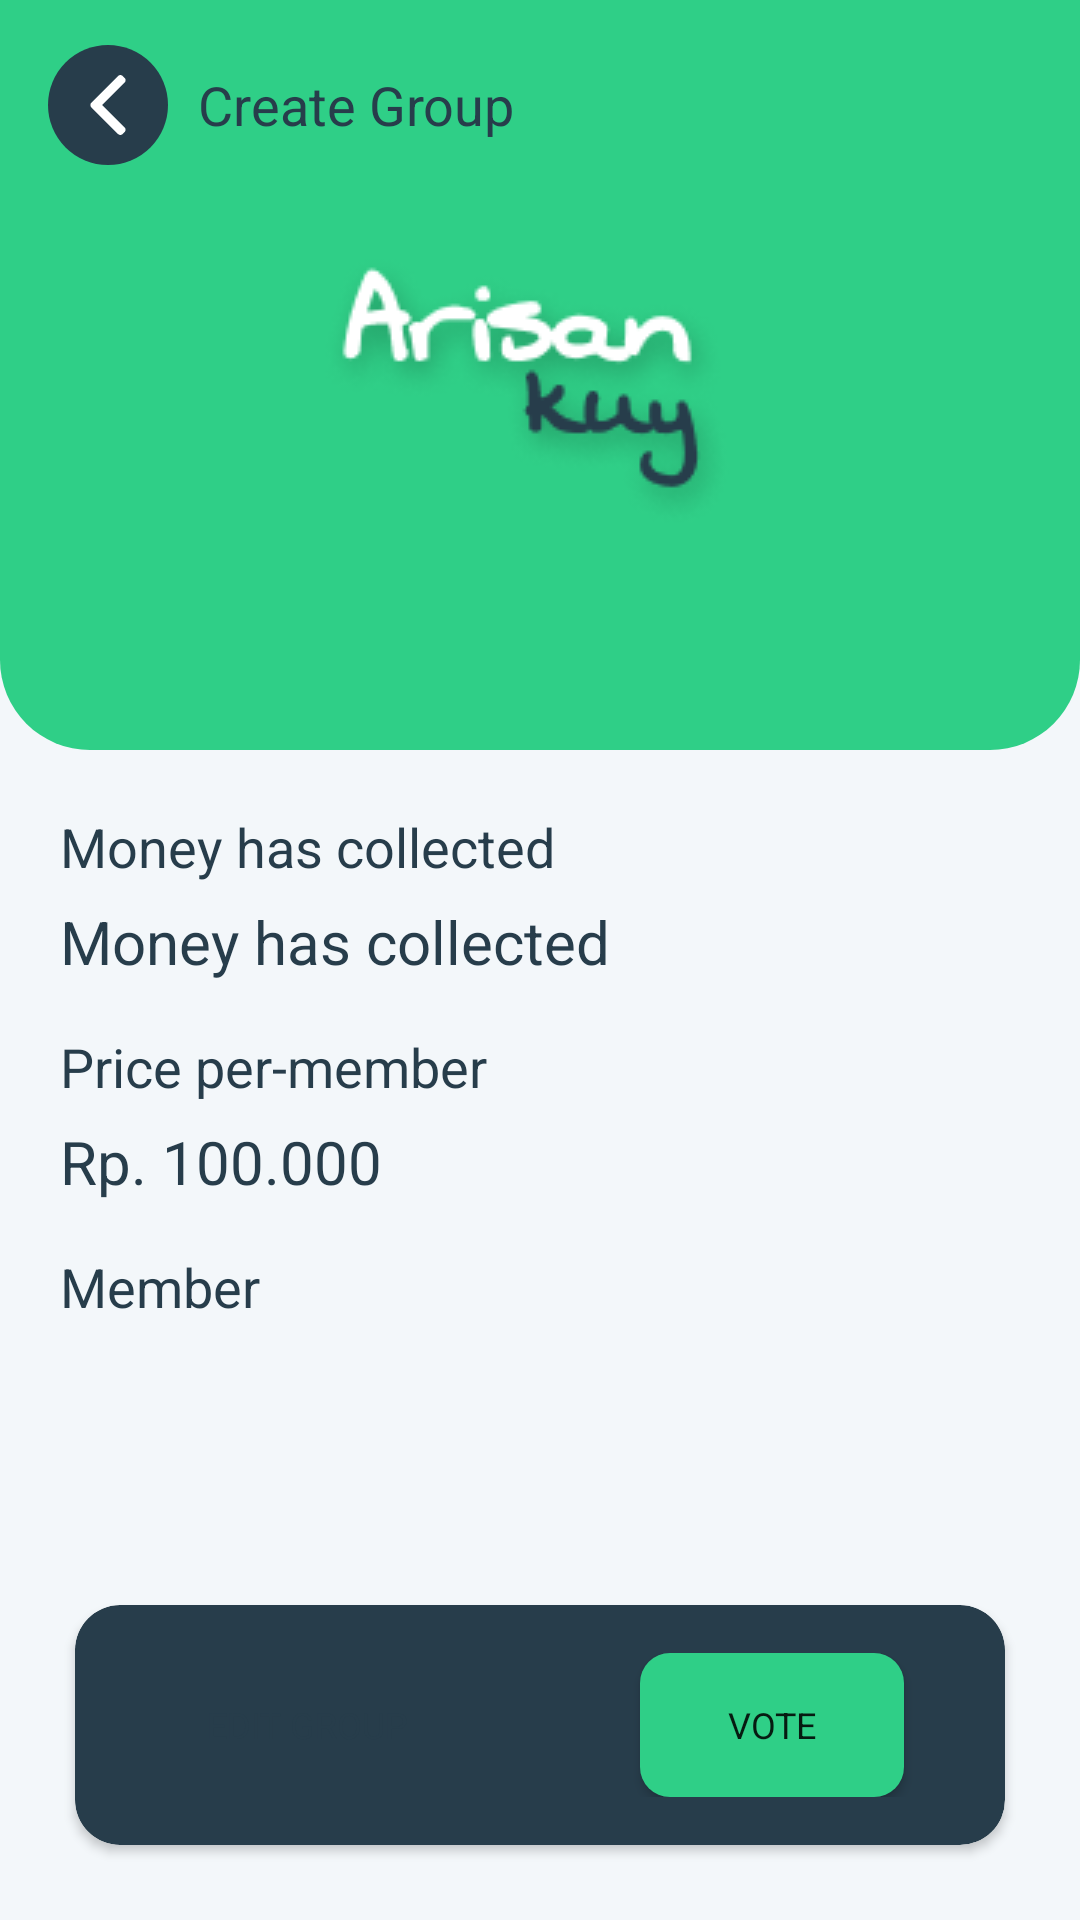

Android layout source for this screen:
<!-- AndroidManifest.xml: application theme Theme.ArisanApps -->
<!-- res/layout/activity_detail_group.xml -->
<?xml version="1.0" encoding="utf-8"?>
<androidx.coordinatorlayout.widget.CoordinatorLayout
    xmlns:android="http://schemas.android.com/apk/res/android"
    xmlns:app="http://schemas.android.com/apk/res-auto"
    xmlns:tools="http://schemas.android.com/tools"
    android:layout_width="match_parent"
    android:layout_height="match_parent"
    android:background="@color/cl_whiteBackground"
    android:fitsSystemWindows="true"
    tools:context=".activity.detailGroup.DetailGroupActivity">
    <com.google.android.material.appbar.AppBarLayout
        android:id="@+id/appbar"
        android:layout_width="match_parent"
        android:layout_height="wrap_content"
        android:background="@drawable/bg_profile_detail">
        <com.google.android.material.appbar.CollapsingToolbarLayout
            android:id="@+id/collapsingDetail"
            android:layout_width="match_parent"
            android:layout_height="match_parent"
            app:contentScrim="@color/white"
            app:layout_scrollFlags="exitUntilCollapsed|scroll">
            <RelativeLayout
                android:layout_width="match_parent"
                android:layout_height="250dp">
                <ImageView
                    android:id="@+id/imgProfile"
                    android:layout_width="wrap_content"
                    android:layout_height="wrap_content"
                    android:background="@drawable/arisan_text"
                    android:layout_centerInParent="true"
                    android:scaleType="centerCrop"/>
            </RelativeLayout>
            <androidx.appcompat.widget.Toolbar
                android:id="@+id/toolbar"
                android:layout_width="wrap_content"
                android:layout_height="wrap_content"
                app:layout_collapseMode="pin"
                app:popupTheme="@style/Widget.AppCompat.Light.PopupMenu.Overflow"
                >
                <LinearLayout
                    android:layout_width="wrap_content"
                    android:layout_height="wrap_content"
                    android:orientation="horizontal"
                    android:paddingVertical="15dp">
                    <RelativeLayout
                        android:id="@+id/rlBack"
                        android:layout_width="40dp"
                        android:layout_height="40dp"
                        android:background="@drawable/bg_back_button"
                        android:padding="10dp">
                        <ImageView
                            android:layout_width="wrap_content"
                            android:layout_height="wrap_content"
                            android:background="@drawable/ic_left_arrow"
                            />
                    </RelativeLayout>
                    <TextView
                        android:id="@+id/tvTitlePage"
                        android:layout_width="0dp"
                        android:layout_height="wrap_content"
                        android:layout_weight="1"
                        android:text="@string/create_a_groups"
                        android:layout_gravity="center_vertical"
                        android:layout_marginStart="10dp"
                        style="@style/bold_18dp"
                        android:textColor="@color/cl_darkGreen"/>
                </LinearLayout>
            </androidx.appcompat.widget.Toolbar>
        </com.google.android.material.appbar.CollapsingToolbarLayout>
    </com.google.android.material.appbar.AppBarLayout>

    <androidx.core.widget.NestedScrollView
        android:id="@+id/nested"
        android:layout_width="match_parent"
        android:layout_height="match_parent"
        app:layout_behavior="com.google.android.material.appbar.AppBarLayout$ScrollingViewBehavior">

        <LinearLayout
            android:id="@+id/llDetail"
            android:layout_width="match_parent"
            android:layout_height="match_parent"
            android:orientation="vertical"
            android:padding="20dp">

            <TextView
                style="@style/semibold_18dp"
                android:layout_width="wrap_content"
                android:layout_height="wrap_content"
                android:text="@string/money_collected"
                android:textColor="@color/cl_darkGreen" />

            <TextView
                android:id="@+id/tvTotalMoney"
                style="@style/semibold_20dp"
                android:layout_width="wrap_content"
                android:layout_height="wrap_content"
                android:layout_marginTop="6dp"
                android:text="@string/money_collected"
                android:textColor="@color/cl_darkGreen" />

            <TextView
                style="@style/semibold_18dp"
                android:layout_width="wrap_content"
                android:layout_height="wrap_content"
                android:layout_marginTop="16dp"
                android:text="@string/price_member"
                android:textColor="@color/cl_darkGreen" />

            <TextView
                android:id="@+id/tvPriceMember"
                style="@style/semibold_20dp"
                android:layout_width="wrap_content"
                android:layout_height="wrap_content"
                android:layout_marginTop="6dp"
                android:text="Rp. 100.000"
                android:textColor="@color/cl_darkGreen" />

            <TextView
                style="@style/semibold_18dp"
                android:layout_width="wrap_content"
                android:layout_height="wrap_content"
                android:layout_marginTop="16dp"
                android:text="@string/member"
                android:textColor="@color/cl_darkGreen" />

            <androidx.recyclerview.widget.RecyclerView
                android:id="@+id/rvListMember"
                android:layout_width="match_parent"
                android:layout_height="match_parent"
                android:layout_marginTop="10dp" />

            <View
                android:layout_width="match_parent"
                android:layout_height="150dp" />
        </LinearLayout>
    </androidx.core.widget.NestedScrollView>

    <androidx.cardview.widget.CardView
        android:layout_width="match_parent"
        android:layout_height="wrap_content"
        android:layout_gravity="bottom"
        android:layout_margin="25dp"
        app:cardCornerRadius="15dp" >
        <LinearLayout
            android:layout_width="match_parent"
            android:layout_height="wrap_content"
            android:orientation="horizontal"
            android:weightSum="2"
            android:paddingVertical="16dp"
            android:background="@drawable/bg_list_dark">
            <RelativeLayout
                android:layout_width="match_parent"
                android:layout_height="wrap_content"
                android:layout_weight="1">
                <Button
                    android:id="@+id/btnEditGroup"
                    android:layout_width="wrap_content"
                    android:layout_height="wrap_content"
                    android:text="@string/edit_group"
                    style="@style/bold_12dp"
                    android:backgroundTint="@color/white"
                    android:paddingVertical="10dp"
                    android:paddingHorizontal="16dp"
                    android:background="@drawable/bg_button_white"
                    android:textColor="@color/cl_darkGreen"
                    android:layout_centerHorizontal="true" />
            </RelativeLayout>
            <RelativeLayout
                android:layout_width="match_parent"
                android:layout_height="wrap_content"
                android:layout_weight="1">
                <Button
                    android:id="@+id/btnVote"
                    android:layout_width="wrap_content"
                    android:layout_height="wrap_content"
                    android:text="@string/vote"
                    style="@style/bold_12dp"
                    android:paddingVertical="10dp"
                    android:paddingHorizontal="25dp"
                    android:background="@drawable/bg_button"
                    android:layout_centerHorizontal="true" />
            </RelativeLayout>
        </LinearLayout>
    </androidx.cardview.widget.CardView>
</androidx.coordinatorlayout.widget.CoordinatorLayout>
<!-- resources referenced by this layout -->
<resources>
  <color name="cl_darkGreen">#273D4B</color>
  <color name="cl_whiteBackground">#F3F7FA</color>
  <color name="white">#FFFFFFFF</color>
  <!-- drawable arisan_text: png bitmap (drawable, 10674 bytes) -->
  <!-- drawable bg_back_button (drawable) -->
  <?xml version="1.0" encoding="utf-8"?>
  <shape xmlns:android="http://schemas.android.com/apk/res/android">
      <corners android:radius="90dp"/>
      <solid android:color="@color/cl_darkGreen"/>
  </shape>
  <!-- drawable bg_button (drawable) -->
  <?xml version="1.0" encoding="utf-8"?>
  <selector xmlns:android="http://schemas.android.com/apk/res/android">
      <item>
          <shape>
              <corners android:radius="10dp"/>
              <solid android:color="@color/cl_green"/>
          </shape>
      </item>
  </selector>
  <!-- drawable bg_list_dark (drawable) -->
  <?xml version="1.0" encoding="utf-8"?>
  <shape xmlns:android="http://schemas.android.com/apk/res/android">
      <corners android:radius="15dp"/>
      <solid android:color="@color/cl_darkGreen"/>
  </shape>
  <!-- drawable bg_profile_detail (drawable) -->
  <?xml version="1.0" encoding="utf-8"?>
  <shape xmlns:android="http://schemas.android.com/apk/res/android">
      <corners android:bottomLeftRadius="30dp"
          android:bottomRightRadius="30dp"/>
      <solid android:color="@color/cl_green"/>
  </shape>
  <!-- drawable ic_left_arrow (drawable) -->
  <vector xmlns:android="http://schemas.android.com/apk/res/android"
      android:width="512dp"
      android:height="512dp"
      android:viewportWidth="492"
      android:viewportHeight="492">
    <path
        android:pathData="M198.608,246.104L382.664,62.04c5.068,-5.056 7.856,-11.816 7.856,-19.024c0,-7.212 -2.788,-13.968 -7.856,-19.032l-16.128,-16.12C361.476,2.792 354.712,0 347.504,0s-13.964,2.792 -19.028,7.864L109.328,227.008c-5.084,5.08 -7.868,11.868 -7.848,19.084c-0.02,7.248 2.76,14.028 7.848,19.112l218.944,218.932c5.064,5.072 11.82,7.864 19.032,7.864c7.208,0 13.964,-2.792 19.032,-7.864l16.124,-16.12c10.492,-10.492 10.492,-27.572 0,-38.06L198.608,246.104z"
        android:fillColor="#ffffff"/>
  </vector>
  <string name="create_a_groups">Create Group</string>
  <string name="edit_group">Edit Group</string>
  <string name="member">Member</string>
  <string name="money_collected">Money has collected</string>
  <string name="price_member">Price per-member</string>
  <string name="vote">Vote</string>
  <style name="bold_12dp">
          <item name="fontFamily">@font/nunito_bold</item>
          <item name="android:textSize">12sp</item>
      </style>
  <style name="bold_18dp">
          <item name="fontFamily">@font/nunito_bold</item>
          <item name="android:textSize">18sp</item>
      </style>
  <style name="semibold_18dp">
          <item name="fontFamily">@font/nunito_semibold</item>
          <item name="android:textSize">18sp</item>
      </style>
  <style name="semibold_20dp">
          <item name="fontFamily">@font/nunito_semibold</item>
          <item name="android:textSize">20sp</item>
      </style>
  <style name="Theme.ArisanApps" parent="Theme.MaterialComponents.Light.NoActionBar">
          
          <item name="colorPrimary">@color/green_light</item>
          <item name="colorPrimaryVariant">@color/green</item>
          <item name="colorOnPrimary">@color/white</item>
          
          <item name="colorSecondary">@color/teal_200</item>
          <item name="colorSecondaryVariant">@color/teal_700</item>
          <item name="colorOnSecondary">@color/black</item>
          
          <item name="android:statusBarColor" tools:targetApi="l">?attr/colorPrimaryVariant</item>
          
      </style>
  <color name="cl_green">#2FCF87</color>
  <color name="green_light">#83C8A9</color>
  <color name="green">#3D946A</color>
  <color name="teal_200">#FF03DAC5</color>
  <color name="teal_700">#FF018786</color>
  <color name="black">#FF000000</color>
</resources>
